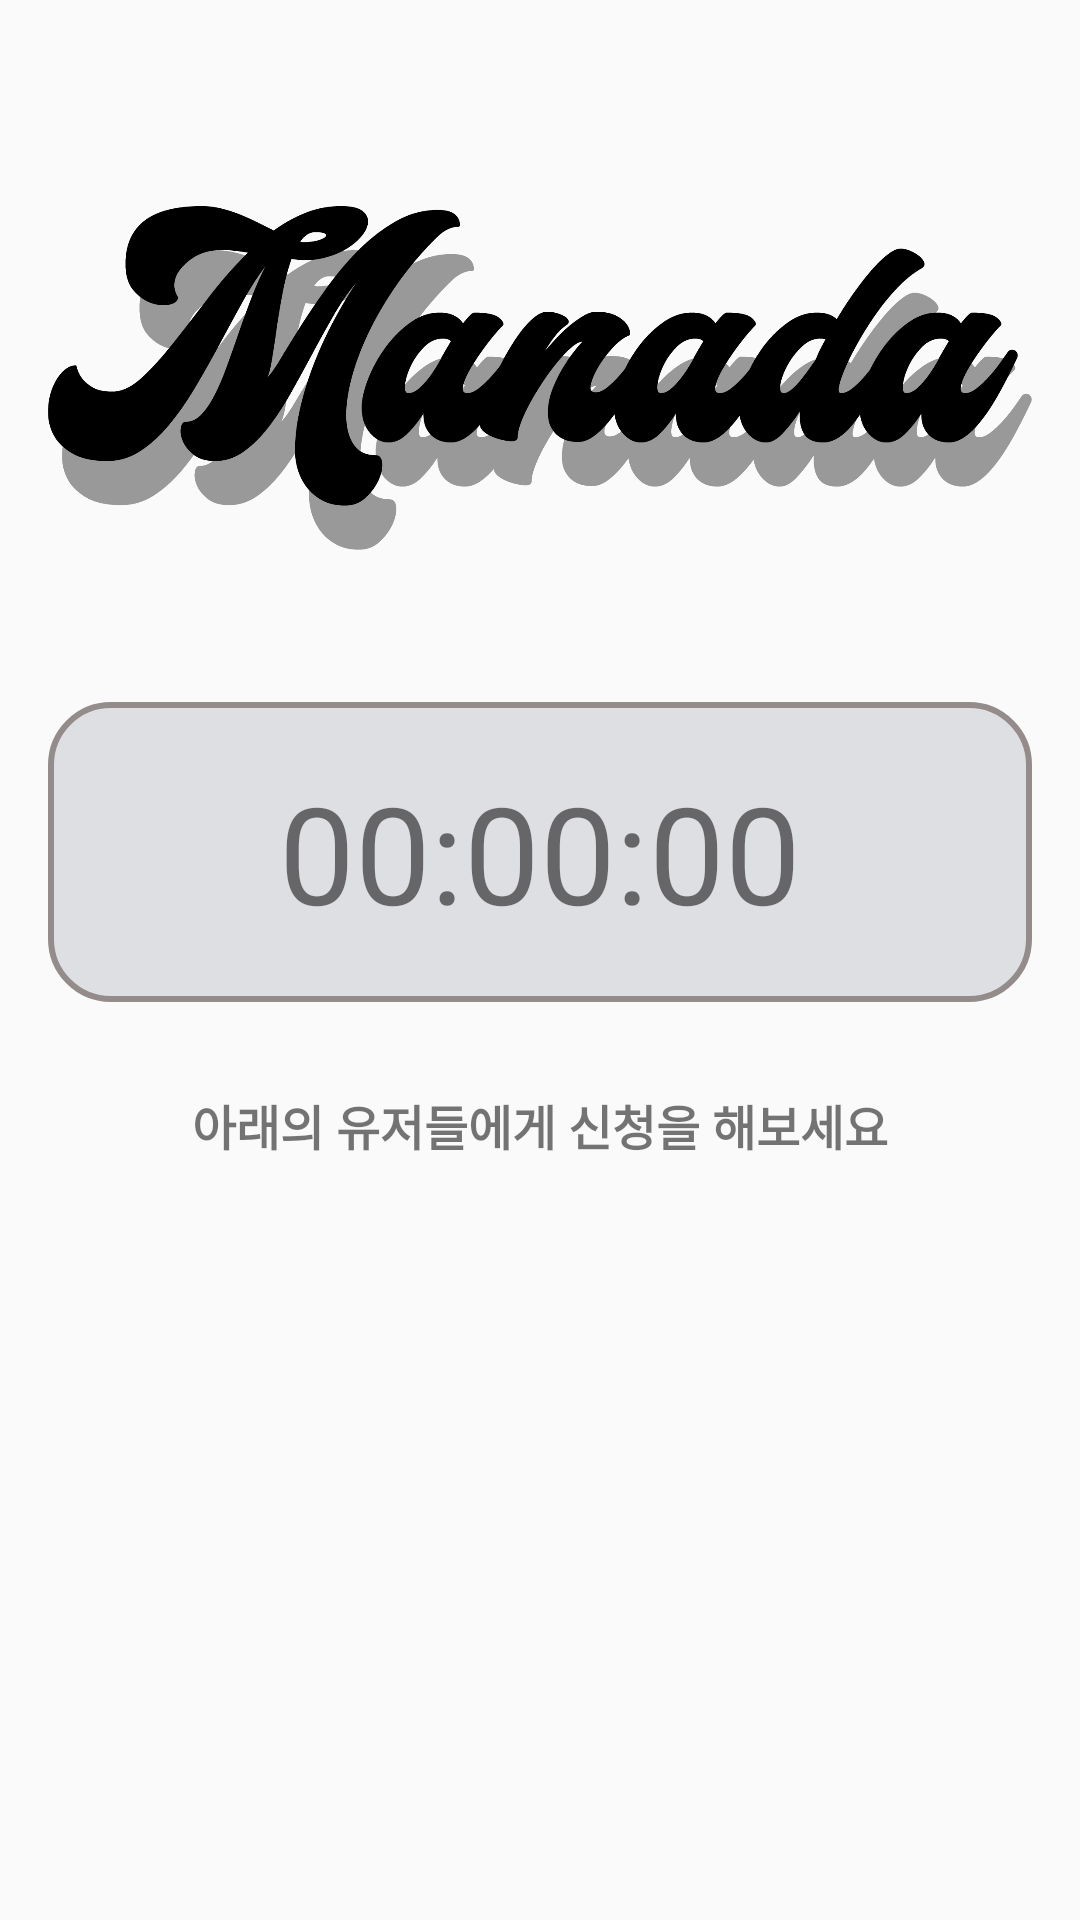

Write the Android layout XML for this screen, with the resource values it uses.
<!-- AndroidManifest.xml: application theme AppTheme -->
<!-- res/layout/fragment_home.xml -->
<?xml version="1.0" encoding="utf-8"?>
<FrameLayout xmlns:android="http://schemas.android.com/apk/res/android"
    xmlns:tools="http://schemas.android.com/tools"
    android:layout_width="match_parent"
    android:layout_height="match_parent"
    android:padding="16dp"
    tools:context=".Fragment.HomeFragment">


    <ScrollView
        android:layout_width="wrap_content"
        android:layout_height="wrap_content">

        <LinearLayout
            android:layout_width="wrap_content"
            android:layout_height="wrap_content"
            android:paddingTop="10dp"
            android:orientation="vertical">

            <ImageView
                android:layout_width="wrap_content"
                android:layout_height="200dp"
                android:src="@drawable/fragment_home"/>

            <TextView
                android:id="@+id/tv_clock"
                android:layout_width="match_parent"
                android:layout_height="100dp"
                android:layout_marginTop="8dp"
                android:layout_marginBottom="16dp"
                android:gravity="center"
                android:text="00:00:00"
                android:textSize="45sp"
                android:background="@drawable/etcbackground"/>

            <TextView
                android:id="@+id/tv_request"
                android:layout_width="wrap_content"
                android:layout_height="50dp"
                android:layout_gravity="center"
                android:gravity="center"
                android:visibility="visible"
                android:text="@string/home_fragment_text"
                android:textSize="16sp"
                android:textStyle="bold"/>

            <androidx.recyclerview.widget.RecyclerView
                android:id="@+id/userlist_frag_recyclerview"
                android:layout_width="match_parent"
                android:layout_height="match_parent"
                android:layout_marginStart="3dp"
                android:layout_marginTop="16dp"
                android:layout_marginEnd="3dp"
                android:layout_marginBottom="12dp"
                android:padding="6dp">

            </androidx.recyclerview.widget.RecyclerView>

        </LinearLayout>



    </ScrollView>

</FrameLayout>
<!-- resources referenced by this layout -->
<resources>
  <!-- drawable etcbackground (drawable-v24) -->
  <?xml version="1.0" encoding="utf-8"?>
  <layer-list xmlns:android="http://schemas.android.com/apk/res/android">
  
      <item>
          <shape android:shape="rectangle">
              <stroke android:width = "2dp" android:color = "#FF948B8B"/>
              <solid android:color = "#dedfe2"/>
              <corners
                  android:bottomRightRadius="20dp"
                  android:bottomLeftRadius="20dp"
                  android:topLeftRadius="20dp"
                  android:topRightRadius="20dp"/>
          </shape>
      </item>
  </layer-list>
  <!-- drawable fragment_home: png bitmap (drawable-v24, 71328 bytes) -->
  <string name="home_fragment_text">아래의 유저들에게 신청을 해보세요</string>
  <style name="AppTheme" parent="Theme.AppCompat.Light.DarkActionBar">
          
          <item name="colorPrimary">@color/colorPrimary</item>
          <item name="colorPrimaryDark">@color/colorPrimaryDark</item>
          <item name="colorAccent">@color/colorAccent</item>
  
          
          <item name="windowActionBar">false</item>
          <item name="windowNoTitle">true</item>
  
          
          <item name="android:windowDrawsSystemBarBackgrounds">true</item>
          <item name="android:statusBarColor">@color/colorPrimary</item>
          <item name="android:windowTranslucentStatus">true</item>
  
      </style>
  <color name="colorPrimary">#504F4F</color>
  <color name="colorPrimaryDark">#BCBEBD</color>
  <color name="colorAccent">#222020</color>
</resources>
